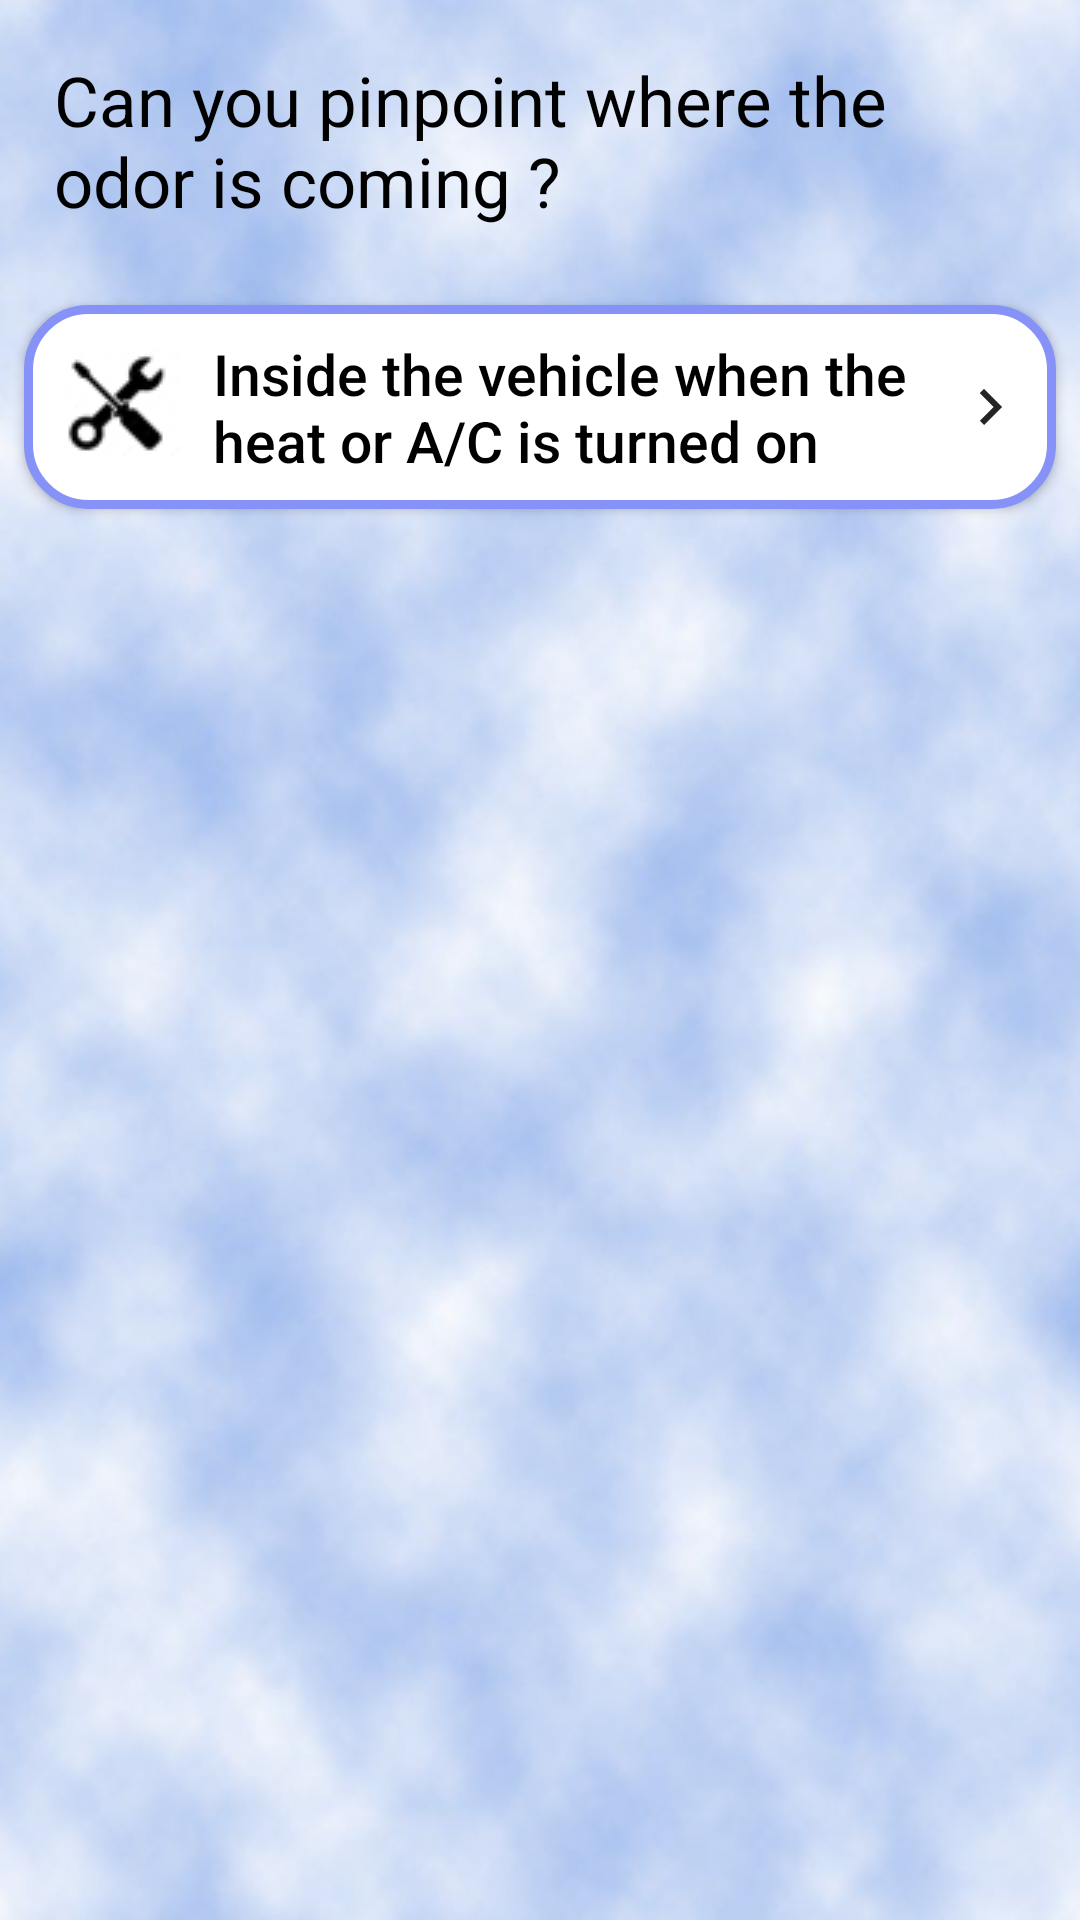

The Android layout XML behind this screen, and the referenced resources:
<!-- AndroidManifest.xml: application theme Theme.Study -->
<!-- res/layout/activity_gasoline_smell_only.xml -->
<?xml version="1.0" encoding="utf-8"?>
<LinearLayout xmlns:android="http://schemas.android.com/apk/res/android"
    xmlns:app="http://schemas.android.com/apk/res-auto"
    xmlns:tools="http://schemas.android.com/tools"
    android:layout_width="match_parent"
    android:layout_height="match_parent"
    android:orientation="vertical"
    android:background="@drawable/backgroundimage"
    tools:context=".gasolineSmellOnly">
    <TextView
        android:id="@+id/textView"
        android:layout_width="match_parent"
        android:layout_height="wrap_content"
        android:layout_margin="8dp"
        android:padding="10dp"
        android:text="Can you pinpoint where the odor is coming ? "
        android:textColor="@color/black"
        android:textSize="23dp" />


    <ScrollView
        android:layout_width="match_parent"
        android:layout_height="match_parent">

        <LinearLayout
            android:layout_width="match_parent"
            android:layout_height="wrap_content"
            android:orientation="vertical">

            <androidx.appcompat.widget.AppCompatButton
                android:id="@+id/inside"
                android:layout_width="match_parent"
                android:layout_height="wrap_content"
                android:layout_margin="8dp"
                android:background="@drawable/custom_buttontext"
                android:drawableStart="@drawable/myimage"
                android:drawablePadding="10dp"
                android:gravity="start"
                android:padding="10dp"
                android:drawableEnd="@drawable/baseline_keyboard_arrow_right_24"
                android:text="Inside the vehicle when the heat or A/C is turned on"
                android:textAllCaps="false"
                android:textColor="@color/black"
                android:textSize="19dp" />
        </LinearLayout>
    </ScrollView>
</LinearLayout>
<!-- resources referenced by this layout -->
<resources>
  <color name="black">#FF000000</color>
  <!-- drawable backgroundimage: gif bitmap (drawable, 48846 bytes) -->
  <!-- drawable baseline_keyboard_arrow_right_24 (drawable) -->
  <vector android:alpha="0.86" android:autoMirrored="true"
      android:height="24dp" android:tint="#000000"
      android:viewportHeight="24" android:viewportWidth="24"
      android:width="24dp" xmlns:android="http://schemas.android.com/apk/res/android">
      <path android:fillColor="@android:color/white" android:pathData="M8.59,16.59L13.17,12 8.59,7.41 10,6l6,6 -6,6 -1.41,-1.41z"/>
  </vector>
  <!-- drawable custom_buttontext (drawable) -->
  <?xml version="1.0" encoding="utf-8"?>
  <shape xmlns:android="http://schemas.android.com/apk/res/android"
      android:shape="rectangle">
      <stroke
          android:width="3dp"
          android:color="@color/lavender" />
      <corners android:radius="20dp" />
      <solid android:color="@color/white" />
  </shape>
  <!-- drawable myimage: gif bitmap (drawable, 1458 bytes) -->
  <style name="Theme.Study" parent="Theme.MaterialComponents.DayNight.DarkActionBar">
          
          <item name="colorPrimary">@color/purple_500</item>
          <item name="colorPrimaryVariant">@color/purple_700</item>
          <item name="colorOnPrimary">@color/white</item>
          <item name="colorPrimaryDark">@color/colorPrimaryDark</item>
          
          <item name="colorSecondary">@color/teal_200</item>
          <item name="colorSecondaryVariant">@color/teal_700</item>
          <item name="colorOnSecondary">@color/black</item>
          
          <item name="android:statusBarColor">?attr/colorPrimaryVariant</item>
          
      </style>
  <color name="lavender">#8692f7</color>
  <color name="white">#FFFFFFFF</color>
  <color name="purple_500">#FF6200EE</color>
  <color name="purple_700">#FF3700B3</color>
  <color name="colorPrimaryDark">#3262C4</color>
  <color name="teal_200">#FF03DAC5</color>
  <color name="teal_700">#FF018786</color>
</resources>
